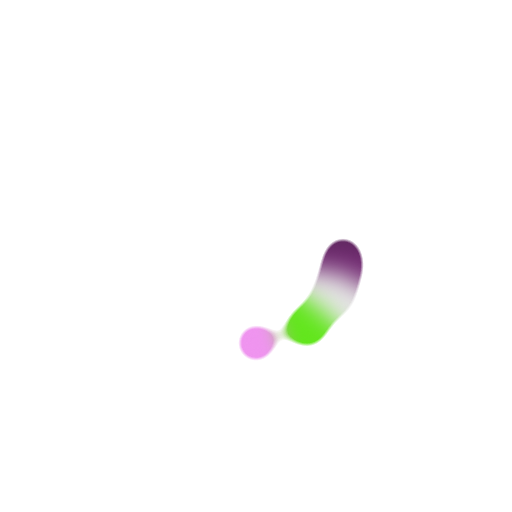
t = 0.00 s
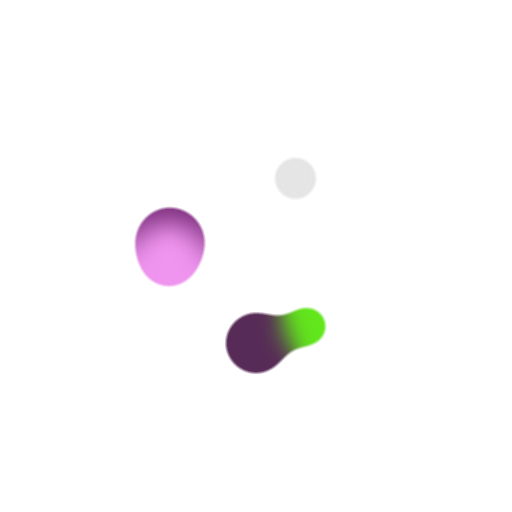
t = 1.00 s
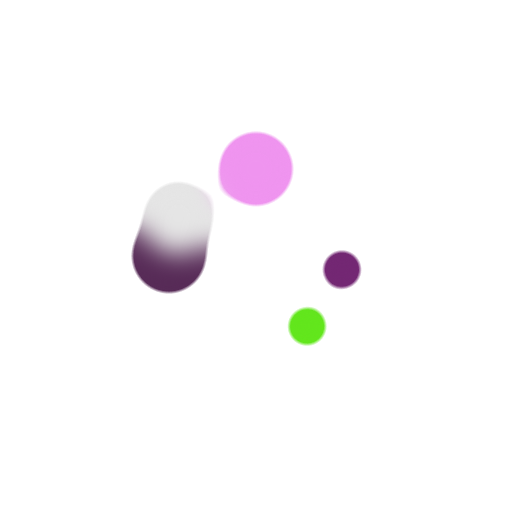
t = 2.00 s
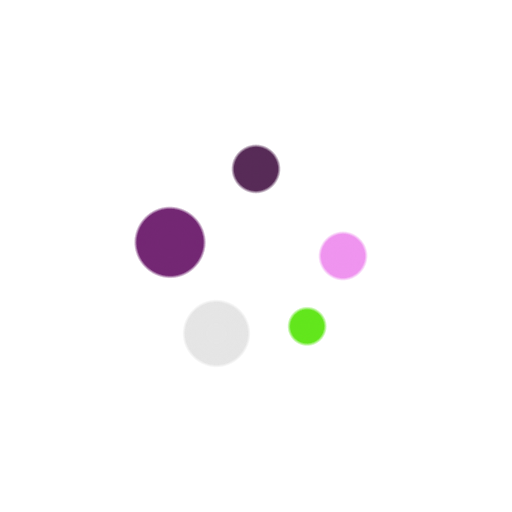
t = 3.00 s

The animated SVG that drew these frames (rendered in a browser with its animation timeline set to each time). Animation: 10 SMIL elements (animate=5,animateTransform=5); one cycle of 4.00 s, repeats indefinitely.

<?xml version="1.0" encoding="utf-8"?>
<svg xmlns="http://www.w3.org/2000/svg" xmlns:xlink="http://www.w3.org/1999/xlink" style="margin: auto; background: none; display: block; shape-rendering: auto;" width="200px" height="200px" viewBox="0 0 100 100" preserveAspectRatio="xMidYMid">
<defs>
  <filter id="ldio-92qbo32bpx-filter" x="-100%" y="-100%" width="300%" height="300%" color-interpolation-filters="sRGB">
    <feGaussianBlur in="SourceGraphic" stdDeviation="2.4000000000000004"></feGaussianBlur>
    <feComponentTransfer result="cutoff">
      <feFuncA type="table" tableValues="0 0 0 0 0 0 1 1 1 1 1"></feFuncA>
    </feComponentTransfer>
  </filter>
</defs>
<g filter="url(#ldio-92qbo32bpx-filter)"><g transform="translate(50 50)">
<g>
  <circle cx="17" cy="0" r="5" fill="#572b57">
    <animate attributeName="r" keyTimes="0;0.5;1" values="3.5999999999999996;8.399999999999999;3.5999999999999996" dur="4s" repeatCount="indefinite" begin="-0.25s"></animate>
  </circle>
  <animateTransform attributeName="transform" type="rotate" keyTimes="0;1" values="0;360" dur="4s" repeatCount="indefinite" begin="0s"></animateTransform>
</g>
</g><g transform="translate(50 50)">
<g>
  <circle cx="17" cy="0" r="5" fill="#732773">
    <animate attributeName="r" keyTimes="0;0.5;1" values="3.5999999999999996;8.399999999999999;3.5999999999999996" dur="2s" repeatCount="indefinite" begin="-0.2s"></animate>
  </circle>
  <animateTransform attributeName="transform" type="rotate" keyTimes="0;1" values="0;360" dur="2s" repeatCount="indefinite" begin="-0.05s"></animateTransform>
</g>
</g><g transform="translate(50 50)">
<g>
  <circle cx="17" cy="0" r="5" fill="#e5e5e5">
    <animate attributeName="r" keyTimes="0;0.5;1" values="3.5999999999999996;8.399999999999999;3.5999999999999996" dur="1.3333333333333333s" repeatCount="indefinite" begin="-0.15s"></animate>
  </circle>
  <animateTransform attributeName="transform" type="rotate" keyTimes="0;1" values="0;360" dur="1.3333333333333333s" repeatCount="indefinite" begin="-0.1s"></animateTransform>
</g>
</g><g transform="translate(50 50)">
<g>
  <circle cx="17" cy="0" r="5" fill="#62e61c">
    <animate attributeName="r" keyTimes="0;0.5;1" values="3.5999999999999996;8.399999999999999;3.5999999999999996" dur="1s" repeatCount="indefinite" begin="-0.1s"></animate>
  </circle>
  <animateTransform attributeName="transform" type="rotate" keyTimes="0;1" values="0;360" dur="1s" repeatCount="indefinite" begin="-0.15s"></animateTransform>
</g>
</g><g transform="translate(50 50)">
<g>
  <circle cx="17" cy="0" r="5" fill="#ef94ef">
    <animate attributeName="r" keyTimes="0;0.5;1" values="3.5999999999999996;8.399999999999999;3.5999999999999996" dur="0.8s" repeatCount="indefinite" begin="-0.05s"></animate>
  </circle>
  <animateTransform attributeName="transform" type="rotate" keyTimes="0;1" values="0;360" dur="0.8s" repeatCount="indefinite" begin="-0.2s"></animateTransform>
</g>
</g></g>
<!-- [ldio] generated by https://loading.io/ --></svg>